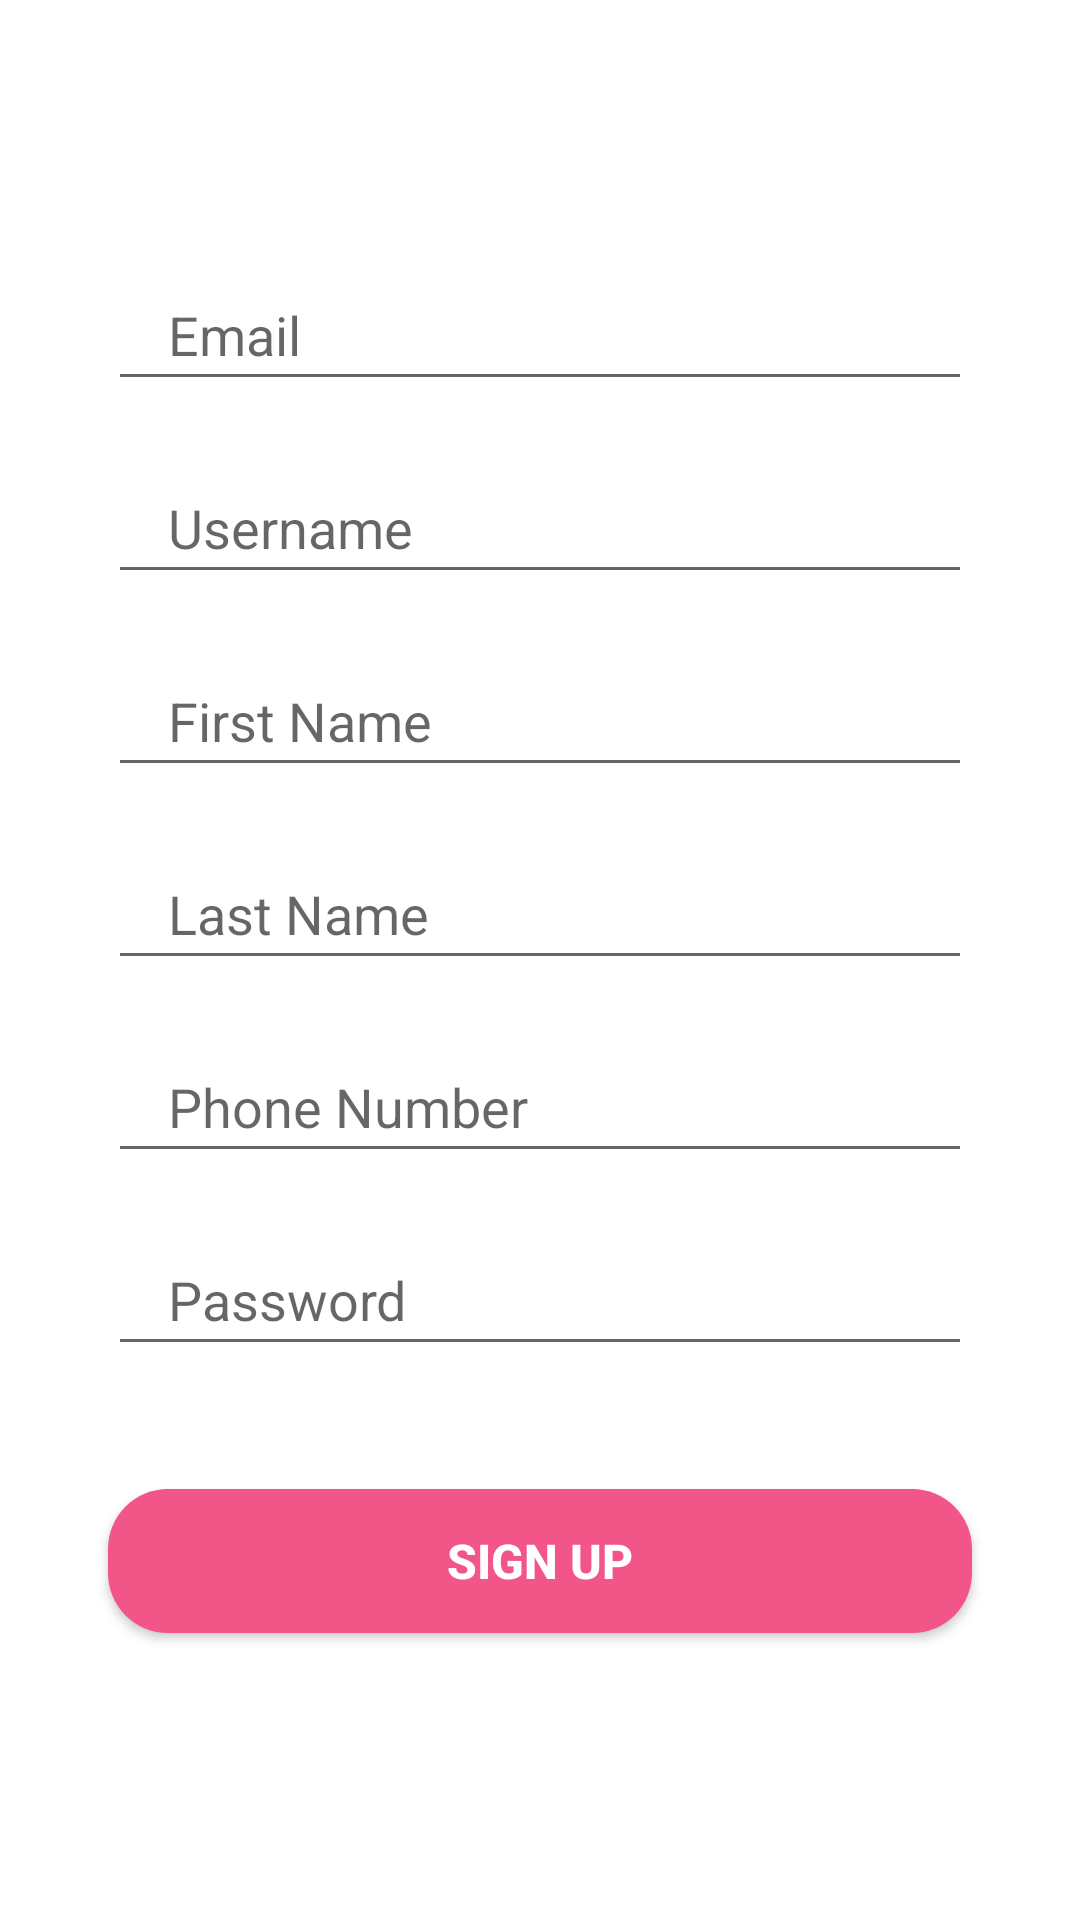

Layout XML and referenced resources for this Android screen:
<!-- AndroidManifest.xml: application theme Theme.WanoTubeApp -->
<!-- res/layout/fragment_signup_tab.xml -->
<?xml version="1.0" encoding="utf-8"?>
<ScrollView
    android:fillViewport="true"
    xmlns:android="http://schemas.android.com/apk/res/android"
    xmlns:app="http://schemas.android.com/apk/res-auto"
    android:layout_width="match_parent"
    android:layout_height="match_parent">

    <androidx.constraintlayout.widget.ConstraintLayout
        android:layout_width="match_parent"
        android:layout_height="0dp">

        <EditText
            android:id="@+id/email"
            android:layout_width="0dp"
            android:layout_height="wrap_content"
            android:hint="@string/email"
            android:inputType="textEmailAddress"
            android:paddingLeft="20dp"
            android:paddingTop="10dp"
            android:paddingBottom="10dp"
            app:layout_constraintBottom_toBottomOf="parent"
            app:layout_constraintEnd_toEndOf="parent"
            app:layout_constraintHorizontal_bias=".5"
            app:layout_constraintStart_toStartOf="parent"
            app:layout_constraintTop_toTopOf="parent"
            app:layout_constraintVertical_bias=".15"
            app:layout_constraintWidth_percent=".8" />

        <EditText
            android:id="@+id/username"
            android:layout_width="0dp"
            android:layout_height="wrap_content"
            android:layout_marginTop="20dp"
            android:hint="@string/username"
            android:inputType="textShortMessage"
            android:paddingLeft="20dp"
            android:paddingTop="10dp"
            android:paddingBottom="10dp"
            app:layout_constraintBottom_toBottomOf="parent"
            app:layout_constraintEnd_toEndOf="parent"
            app:layout_constraintStart_toStartOf="parent"
            app:layout_constraintTop_toBottomOf="@+id/email"
            app:layout_constraintVertical_bias="0"
            app:layout_constraintWidth_percent=".8" />

        <EditText
            android:id="@+id/first_name"
            android:layout_width="0dp"
            android:layout_height="wrap_content"
            android:layout_marginTop="20dp"
            android:hint="@string/first_name"
            android:inputType="textPersonName"
            android:paddingLeft="20dp"
            android:paddingTop="10dp"
            android:paddingBottom="10dp"
            app:layout_constraintBottom_toBottomOf="parent"
            app:layout_constraintEnd_toEndOf="parent"
            app:layout_constraintStart_toStartOf="parent"
            app:layout_constraintTop_toBottomOf="@+id/username"
            app:layout_constraintVertical_bias="0"
            app:layout_constraintWidth_percent=".8" />


        <EditText
            android:id="@+id/last_name"
            android:layout_width="0dp"
            android:layout_height="wrap_content"
            android:layout_marginTop="20dp"
            android:hint="@string/last_name"
            android:inputType="textPersonName"
            android:paddingLeft="20dp"
            android:paddingTop="10dp"
            android:paddingBottom="10dp"
            app:layout_constraintBottom_toBottomOf="parent"
            app:layout_constraintEnd_toEndOf="parent"
            app:layout_constraintStart_toStartOf="parent"
            app:layout_constraintTop_toBottomOf="@+id/first_name"
            app:layout_constraintVertical_bias="0"
            app:layout_constraintWidth_percent=".8" />


        <EditText
            android:id="@+id/phone_number"
            android:layout_width="0dp"
            android:layout_height="wrap_content"
            android:layout_marginTop="20dp"
            android:hint="@string/phone_number"
            android:inputType="phone"
            android:paddingLeft="20dp"
            android:paddingTop="10dp"
            android:paddingBottom="10dp"
            android:phoneNumber="true"
            app:layout_constraintBottom_toBottomOf="parent"
            app:layout_constraintEnd_toEndOf="parent"
            app:layout_constraintStart_toStartOf="parent"
            app:layout_constraintTop_toBottomOf="@+id/last_name"
            app:layout_constraintVertical_bias="0"
            app:layout_constraintWidth_percent=".8" />



















        <EditText
            android:id="@+id/password"
            android:layout_width="0dp"
            android:layout_height="wrap_content"
            android:layout_marginTop="20dp"
            android:hint="@string/password"
            android:inputType="textPassword"
            android:paddingLeft="20dp"
            android:paddingTop="10dp"
            android:paddingBottom="10dp"
            android:password="true"
            app:layout_constraintBottom_toBottomOf="parent"
            app:layout_constraintEnd_toEndOf="parent"
            app:layout_constraintStart_toStartOf="parent"
            app:layout_constraintTop_toBottomOf="@+id/phone_number"
            app:layout_constraintVertical_bias="0"
            app:layout_constraintWidth_percent=".8" />

        <Button
            android:id="@+id/btn_signup"
            android:layout_width="0dp"
            android:layout_height="wrap_content"
            app:layout_constraintWidth_percent=".8"
            app:layout_constraintVertical_bias=".3"
            android:background="@xml/primary_button"
            app:backgroundTint="@null"
            android:textColor="@color/white"
            android:text="@string/sign_up"
            android:textSize="16sp"
            android:textStyle="bold"
            app:layout_constraintBottom_toBottomOf="parent"
            app:layout_constraintEnd_toEndOf="parent"
            app:layout_constraintStart_toStartOf="parent"
            app:layout_constraintTop_toBottomOf="@+id/password"/>
    </androidx.constraintlayout.widget.ConstraintLayout>
</ScrollView>
<!-- resources referenced by this layout -->
<resources>
  <color name="white">#FFFFFFFF</color>
  <string name="birth_date">Birth Date</string>
  <string name="email">Email</string>
  <string name="first_name">First Name</string>
  <string name="last_name">Last Name</string>
  <string name="password">Password</string>
  <string name="phone_number">Phone Number</string>
  <string name="sign_up">Sign Up</string>
  <string name="username">Username</string>
  <style name="Theme.WanoTubeApp" parent="Theme.MaterialComponents.Light">
          
          <item name="colorPrimary">@color/white</item>
          <item name="colorPrimaryVariant">@color/dark_pink</item>
          <item name="colorOnPrimary">@color/black</item>
          
          <item name="colorSecondary">@color/pink</item>
          <item name="colorSecondaryVariant">@color/pink</item>
          <item name="colorOnSecondary">@color/black</item>
          
          <item name="android:statusBarColor" tools:targetApi="l">?attr/colorPrimaryVariant</item>
          
          <item name="bottomSheetDialogTheme">@style/AppBottomSheetDialogTheme</item>
      </style>
  <color name="dark_pink">#FFF25588</color>
  <color name="black">#FF000000</color>
  <color name="pink">#FFFAC3D6</color>
  <style name="AppBottomSheetDialogTheme" parent="Theme.Design.Light.BottomSheetDialog">
          <item name="bottomSheetStyle">@style/AppModalStyle</item>
      </style>
  <style name="AppModalStyle" parent="Widget.Design.BottomSheet.Modal">
          <item name="android:background">@drawable/rounded_dialog</item>
      </style>
  <!-- drawable rounded_dialog (drawable) -->
  <?xml version="1.0" encoding="utf-8"?>
  <shape xmlns:android="http://schemas.android.com/apk/res/android"
      android:shape="rectangle">
      <solid android:color="@color/white"/>
      <corners 
          android:topLeftRadius="30dp"
          android:topRightRadius="30dp"/>
      <padding
          android:left="10dp"
          android:top="10dp"
          android:right="10dp"
          android:bottom="10dp" />
  </shape>
</resources>
